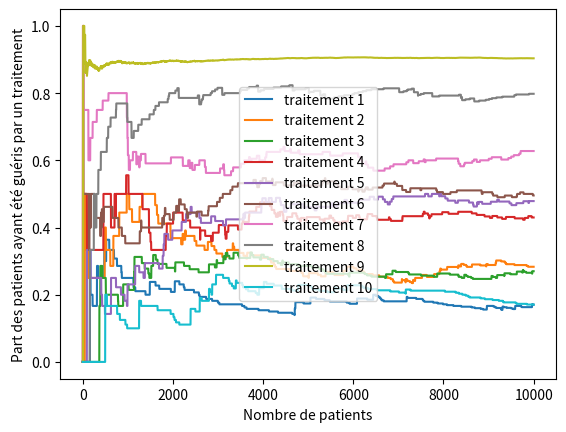

Write Python code to recreate this figure.
import numpy as np
import scipy.stats as stats
import matplotlib.pyplot as plt
import random as rd
import copy
import pylab

###VAR###

class Drug:
    def __init__(self, name, effectiveness):
        self.name = name
        self.effectiveness = effectiveness
        self.cured = 0
        self.patients = 0
    def give_cure(self):
        if rd.random()<self.effectiveness:
            self.cured+=1
        self.patients+=1


traitements = {'traitement 1': 0.1, 'traitement 2' : 0.2, 'traitement 3' : 0.3, 'traitement 4' : 0.4, 'traitement 5' : 0.5,
        'traitement 6' : 0.6, 'traitement 7' : 0.7,'traitement 8' : 0.8, 'traitement 9' : 0.9, 'traitement 10' :0.1}
drugs = []
for drug in traitements.keys():
    drugs.append(Drug(drug,traitements[drug]))

history = []
N = 10000
K = len(drugs)
epsilon = 0.1



def affichage_proba(plt):
    x = range(1,len(history)+1)
    for drug in range(len(drugs)):
        #Pourcentage de guerrison si patients>0 sinon 0 pour tout n nombre de patients traités
        y = [ history[n][drug].cured/history[n][drug].patients\
                if history[n][drug].patients>0\
                else 0\
                for n in range(len(history))]
        plt.plot(x,y,label=drugs[drug].name)
        plt.ylabel("Part des patients ayant été guéris par un traitement")
        plt.xlabel("Nombre de patients")
        plt.legend(loc="center")

for drug in drugs:
    drug.give_cure()
    history.append(copy.deepcopy(drugs))

for n in range(K+1,N+1):
    drug = max(drugs, key=lambda d: d.cured/d.patients) if rd.random()>epsilon else rd.choice(drugs)
    drug.give_cure()
    history.append(copy.deepcopy(drugs))




###AFFICHAGE###

affichage_proba(plt)

###GRAPH###
#plt.xlim(-1, 10)

plt.show()
plt.savefig('strategie2_v2_1.py.pdf')
